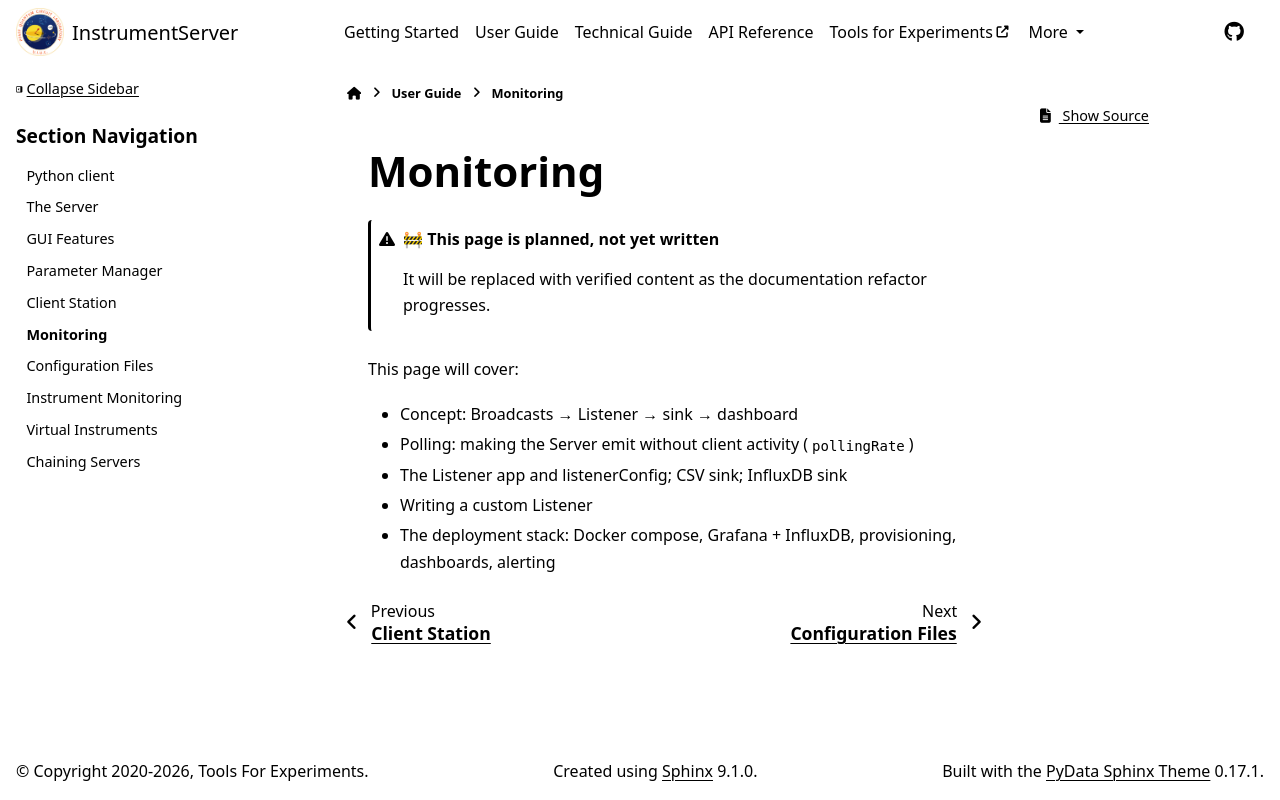

repository: marcosfrenkel/instrumentserver · page: user_guide/monitoring.html · generator: sphinx

# Monitoring

:::{admonition} 🚧 This page is planned, not yet written
:class: warning
It will be replaced with verified content as the documentation refactor progresses.
:::

This page will cover:

- Concept: Broadcasts → Listener → sink → dashboard
- Polling: making the Server emit without client activity (`pollingRate`)
- The Listener app and listenerConfig; CSV sink; InfluxDB sink
- Writing a custom Listener
- The deployment stack: Docker compose, Grafana + InfluxDB, provisioning, dashboards, alerting
